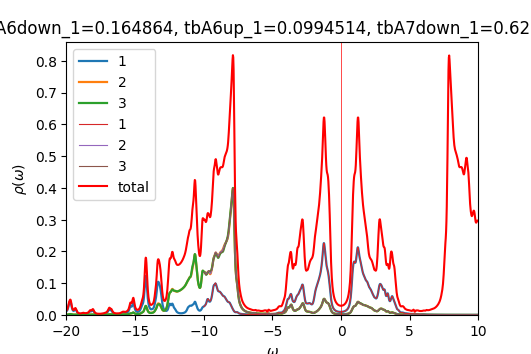

Values plotted in this chart, from the file beside it:
w	up_1	up_2	up_3	down_1	down_2	down_3	cumul_up_1	cumul_up_2	cumul_up_3	cumul_down_1	cumul_down_2	cumul_down_3	
-20	0.01228	0.001064	0.001058	7.09281e-05	4.34243e-05	4.34149e-05	0	0	0	0	0	0
-19.98	0.01296	0.00111	0.0011	7.12124e-05	4.35091e-05	4.34975e-05	0.0003239	2.77526e-05	2.74965e-05	1.78031e-06	1.08773e-06	1.08744e-06
-19.95	0.01425	0.001197	0.001182	7.17356e-05	4.35989e-05	4.35843e-05	0.0006801	5.7675e-05	5.7043e-05	3.5737e-06	2.1777e-06	2.17705e-06
-19.93	0.01631	0.001335	0.001313	7.2536e-05	4.36942e-05	4.36757e-05	0.001088	9.1042e-05	8.98787e-05	5.3871e-06	3.27005e-06	3.26894e-06
-19.9	0.0193	0.001533	0.001504	7.36546e-05	4.37956e-05	4.37719e-05	0.00157	0.0001294	0.0001275	7.22846e-06	4.36494e-06	4.36324e-06
-19.88	0.0233	0.001798	0.001758	7.51036e-05	4.39033e-05	4.38731e-05	0.002153	0.0001743	0.0001714	9.10605e-06	5.46253e-06	5.46006e-06
-19.85	0.0281	0.002111	0.002061	7.67772e-05	4.40152e-05	4.39779e-05	0.002856	0.0002271	0.000223	1.10255e-05	6.56291e-06	6.55951e-06
-19.82	0.03294	0.002419	0.002361	7.8344e-05	4.41253e-05	4.40824e-05	0.003679	0.0002876	0.000282	1.29841e-05	7.66604e-06	7.66157e-06
-19.8	0.03674	0.002645	0.002585	7.93544e-05	4.42254e-05	4.41812e-05	0.004598	0.0003537	0.0003466	1.49679e-05	8.77167e-06	8.7661e-06
-19.77	0.03925	0.00277	0.002716	7.96816e-05	4.43131e-05	4.42727e-05	0.005579	0.0004229	0.0004145	1.696e-05	9.8795e-06	9.87292e-06
-19.75	0.04116	0.002846	0.002803	7.96547e-05	4.43946e-05	4.43607e-05	0.006608	0.0004941	0.0004846	1.89514e-05	1.09894e-05	1.09819e-05
-19.73	0.04258	0.002893	0.00286	7.95513e-05	4.4475e-05	4.44478e-05	0.007672	0.0005664	0.0005561	2.09401e-05	1.21012e-05	1.20931e-05
-19.7	0.04222	0.002844	0.002821	7.92549e-05	4.45531e-05	4.45314e-05	0.008728	0.0006375	0.0006266	2.29215e-05	1.32151e-05	1.32064e-05
-19.68	0.03893	0.002634	0.002617	7.85241e-05	4.46249e-05	4.46076e-05	0.009701	0.0007034	0.0006921	2.48846e-05	1.43307e-05	1.43216e-05
-19.65	0.03343	0.002304	0.002294	7.74004e-05	4.4691e-05	4.46772e-05	0.01054	0.000761	0.0007494	2.68196e-05	1.5448e-05	1.54385e-05
-19.62	0.02757	0.001958	0.001955	7.61719e-05	4.47559e-05	4.4745e-05	0.01123	0.0008099	0.0007983	2.87239e-05	1.65669e-05	1.65572e-05
-19.6	0.02256	0.001665	0.001669	7.5093e-05	4.48238e-05	4.48152e-05	0.01179	0.0008515	0.00084	3.06012e-05	1.76875e-05	1.76775e-05
-19.57	0.01876	0.001445	0.001455	7.42662e-05	4.4896e-05	4.48895e-05	0.01226	0.0008876	0.0008764	3.24579e-05	1.88099e-05	1.87998e-05
-19.55	0.01608	0.001291	0.00131	7.36864e-05	4.49726e-05	4.49678e-05	0.01266	0.0009199	0.0009091	3.43001e-05	1.99342e-05	1.9924e-05
-19.52	0.01434	0.001195	0.001222	7.33106e-05	4.50527e-05	4.50495e-05	0.01302	0.0009498	0.0009397	3.61328e-05	2.10605e-05	2.10502e-05
-19.5	0.01339	0.001147	0.001184	7.30949e-05	4.51357e-05	4.5134e-05	0.01335	0.0009785	0.0009693	3.79602e-05	2.21889e-05	2.21786e-05
-19.48	0.01314	0.001143	0.001193	7.30056e-05	4.52209e-05	4.52207e-05	0.01368	0.001007	0.0009991	3.97853e-05	2.33194e-05	2.33091e-05
-19.45	0.01359	0.001183	0.00125	7.30204e-05	4.53079e-05	4.53095e-05	0.01402	0.001037	0.00103	4.16108e-05	2.44521e-05	2.44418e-05
-19.43	0.0147	0.001267	0.001355	7.31228e-05	4.53965e-05	4.54e-05	0.01439	0.001068	0.001064	4.34389e-05	2.5587e-05	2.55768e-05
-19.4	0.01632	0.001383	0.001496	7.32927e-05	4.54863e-05	4.54919e-05	0.0148	0.001103	0.001102	4.52712e-05	2.67242e-05	2.67141e-05
-19.38	0.01794	0.001498	0.001633	7.34913e-05	4.55769e-05	4.55845e-05	0.01525	0.00114	0.001142	4.71085e-05	2.78636e-05	2.78537e-05
-19.35	0.01863	0.001549	0.001695	7.36574e-05	4.56678e-05	4.56765e-05	0.01571	0.001179	0.001185	4.895e-05	2.90053e-05	2.89956e-05
-19.32	0.0177	0.001491	0.001631	7.37462e-05	4.57584e-05	4.57668e-05	0.01615	0.001216	0.001226	5.07936e-05	3.01492e-05	3.01398e-05
-19.3	0.01549	0.001347	0.001466	7.37752e-05	4.5849e-05	4.5856e-05	0.01654	0.00125	0.001262	5.2638e-05	3.12955e-05	3.12862e-05
-19.27	0.01291	0.001177	0.001273	7.37982e-05	4.59399e-05	4.59452e-05	0.01686	0.001279	0.001294	5.44829e-05	3.2444e-05	3.24348e-05
-19.25	0.01059	0.001025	0.001099	7.38537e-05	4.60315e-05	4.60353e-05	0.01713	0.001305	0.001322	5.63293e-05	3.35948e-05	3.35857e-05
-19.23	0.008744	0.0009045	0.000962	7.39546e-05	4.6124e-05	4.61266e-05	0.01735	0.001328	0.001346	5.81781e-05	3.47479e-05	3.47389e-05
-19.2	0.007337	0.0008136	0.0008584	7.41005e-05	4.62174e-05	4.62191e-05	0.01753	0.001348	0.001367	6.00307e-05	3.59033e-05	3.58944e-05
-19.18	0.00628	0.0007462	0.0007815	7.42885e-05	4.63116e-05	4.63126e-05	0.01769	0.001367	0.001387	6.18879e-05	3.70611e-05	3.70522e-05
-19.15	0.005486	0.0006964	0.0007246	7.45171e-05	4.64067e-05	4.64073e-05	0.01783	0.001384	0.001405	6.37508e-05	3.82213e-05	3.82124e-05
-19.12	0.004887	0.0006599	0.0006827	7.47883e-05	4.65028e-05	4.65029e-05	0.01795	0.001401	0.001422	6.56205e-05	3.93838e-05	3.93749e-05
-19.1	0.004437	0.0006335	0.0006521	7.51079e-05	4.66e-05	4.65998e-05	0.01806	0.001416	0.001438	6.74982e-05	4.05488e-05	4.05399e-05
-19.07	0.004103	0.0006151	0.0006304	7.54864e-05	4.66985e-05	4.6698e-05	0.01816	0.001432	0.001454	6.93854e-05	4.17163e-05	4.17074e-05
-19.05	0.003865	0.0006035	0.0006162	7.59396e-05	4.67986e-05	4.67978e-05	0.01826	0.001447	0.001469	7.12839e-05	4.28862e-05	4.28773e-05
-19.02	0.003711	0.0005979	0.0006085	7.64888e-05	4.69006e-05	4.68996e-05	0.01835	0.001462	0.001484	7.31961e-05	4.40588e-05	4.40498e-05
-19	0.003634	0.0005981	0.0006069	7.71551e-05	4.7005e-05	4.70038e-05	0.01844	0.001477	0.0015	7.5125e-05	4.52339e-05	4.52249e-05
-18.98	0.003633	0.000604	0.0006113	7.79417e-05	4.71119e-05	4.71104e-05	0.01853	0.001492	0.001515	7.70735e-05	4.64117e-05	4.64027e-05
-18.95	0.0037	0.0006152	0.0006213	7.87909e-05	4.72202e-05	4.72185e-05	0.01862	0.001507	0.00153	7.90433e-05	4.75922e-05	4.75831e-05
-18.93	0.003821	0.0006305	0.0006354	7.95422e-05	4.73271e-05	4.7325e-05	0.01872	0.001523	0.001546	8.10318e-05	4.87754e-05	4.87663e-05
-18.9	0.003983	0.0006486	0.0006524	8.00028e-05	4.74291e-05	4.74267e-05	0.01882	0.001539	0.001563	8.30319e-05	4.99611e-05	4.99519e-05
-18.88	0.004197	0.0006705	0.0006734	8.01529e-05	4.7526e-05	4.75232e-05	0.01892	0.001556	0.001579	8.50357e-05	5.11492e-05	5.114e-05
-18.85	0.004492	0.0006989	0.0007009	8.01838e-05	4.76212e-05	4.76179e-05	0.01904	0.001573	0.001597	8.70403e-05	5.23398e-05	5.23305e-05
-18.82	0.004866	0.0007337	0.0007347	8.02908e-05	4.77181e-05	4.77142e-05	0.01916	0.001592	0.001615	8.90476e-05	5.35327e-05	5.35233e-05
-18.8	0.005219	0.0007668	0.0007668	8.05409e-05	4.78181e-05	4.78135e-05	0.01929	0.001611	0.001635	9.10611e-05	5.47282e-05	5.47186e-05
-18.77	0.005378	0.0007838	0.0007827	8.09062e-05	4.79208e-05	4.79152e-05	0.01942	0.001631	0.001654	9.30838e-05	5.59262e-05	5.59165e-05
-18.75	0.005251	0.0007772	0.0007748	8.13689e-05	4.80261e-05	4.80193e-05	0.01955	0.00165	0.001673	9.5118e-05	5.71269e-05	5.7117e-05
-18.73	0.004947	0.0007561	0.0007522	8.19798e-05	4.81349e-05	4.81265e-05	0.01968	0.001669	0.001692	9.71675e-05	5.83302e-05	5.83202e-05
-18.7	0.004642	0.0007352	0.0007293	8.27906e-05	4.82481e-05	4.82375e-05	0.01979	0.001687	0.001711	9.92372e-05	5.95364e-05	5.95261e-05
-18.68	0.004429	0.0007222	0.0007139	8.37407e-05	4.83644e-05	4.83509e-05	0.01991	0.001705	0.001728	0.0001013	6.07455e-05	6.07349e-05
-18.65	0.004307	0.0007167	0.0007053	8.46137e-05	4.84794e-05	4.8462e-05	0.02001	0.001723	0.001746	0.0001034	6.19575e-05	6.19464e-05
-18.62	0.004239	0.0007157	0.0007	8.51902e-05	4.85887e-05	4.8566e-05	0.02012	0.001741	0.001764	0.0001056	6.31722e-05	6.31606e-05
-18.6	0.00422	0.0007189	0.0006976	8.55166e-05	4.86935e-05	4.86636e-05	0.02022	0.001759	0.001781	0.0001077	6.43896e-05	6.43772e-05
-18.57	0.00428	0.0007289	0.0007008	8.58578e-05	4.87989e-05	4.87601e-05	0.02033	0.001777	0.001798	0.0001099	6.56096e-05	6.55962e-05
-18.55	0.004434	0.0007465	0.0007115	8.63663e-05	4.89078e-05	4.88598e-05	0.02044	0.001796	0.001816	0.000112	6.68322e-05	6.68177e-05
-18.52	0.004651	0.0007679	0.0007286	8.69039e-05	4.90162e-05	4.89624e-05	0.02056	0.001815	0.001834	0.0001142	6.80577e-05	6.80417e-05
... 1,141 more rows
